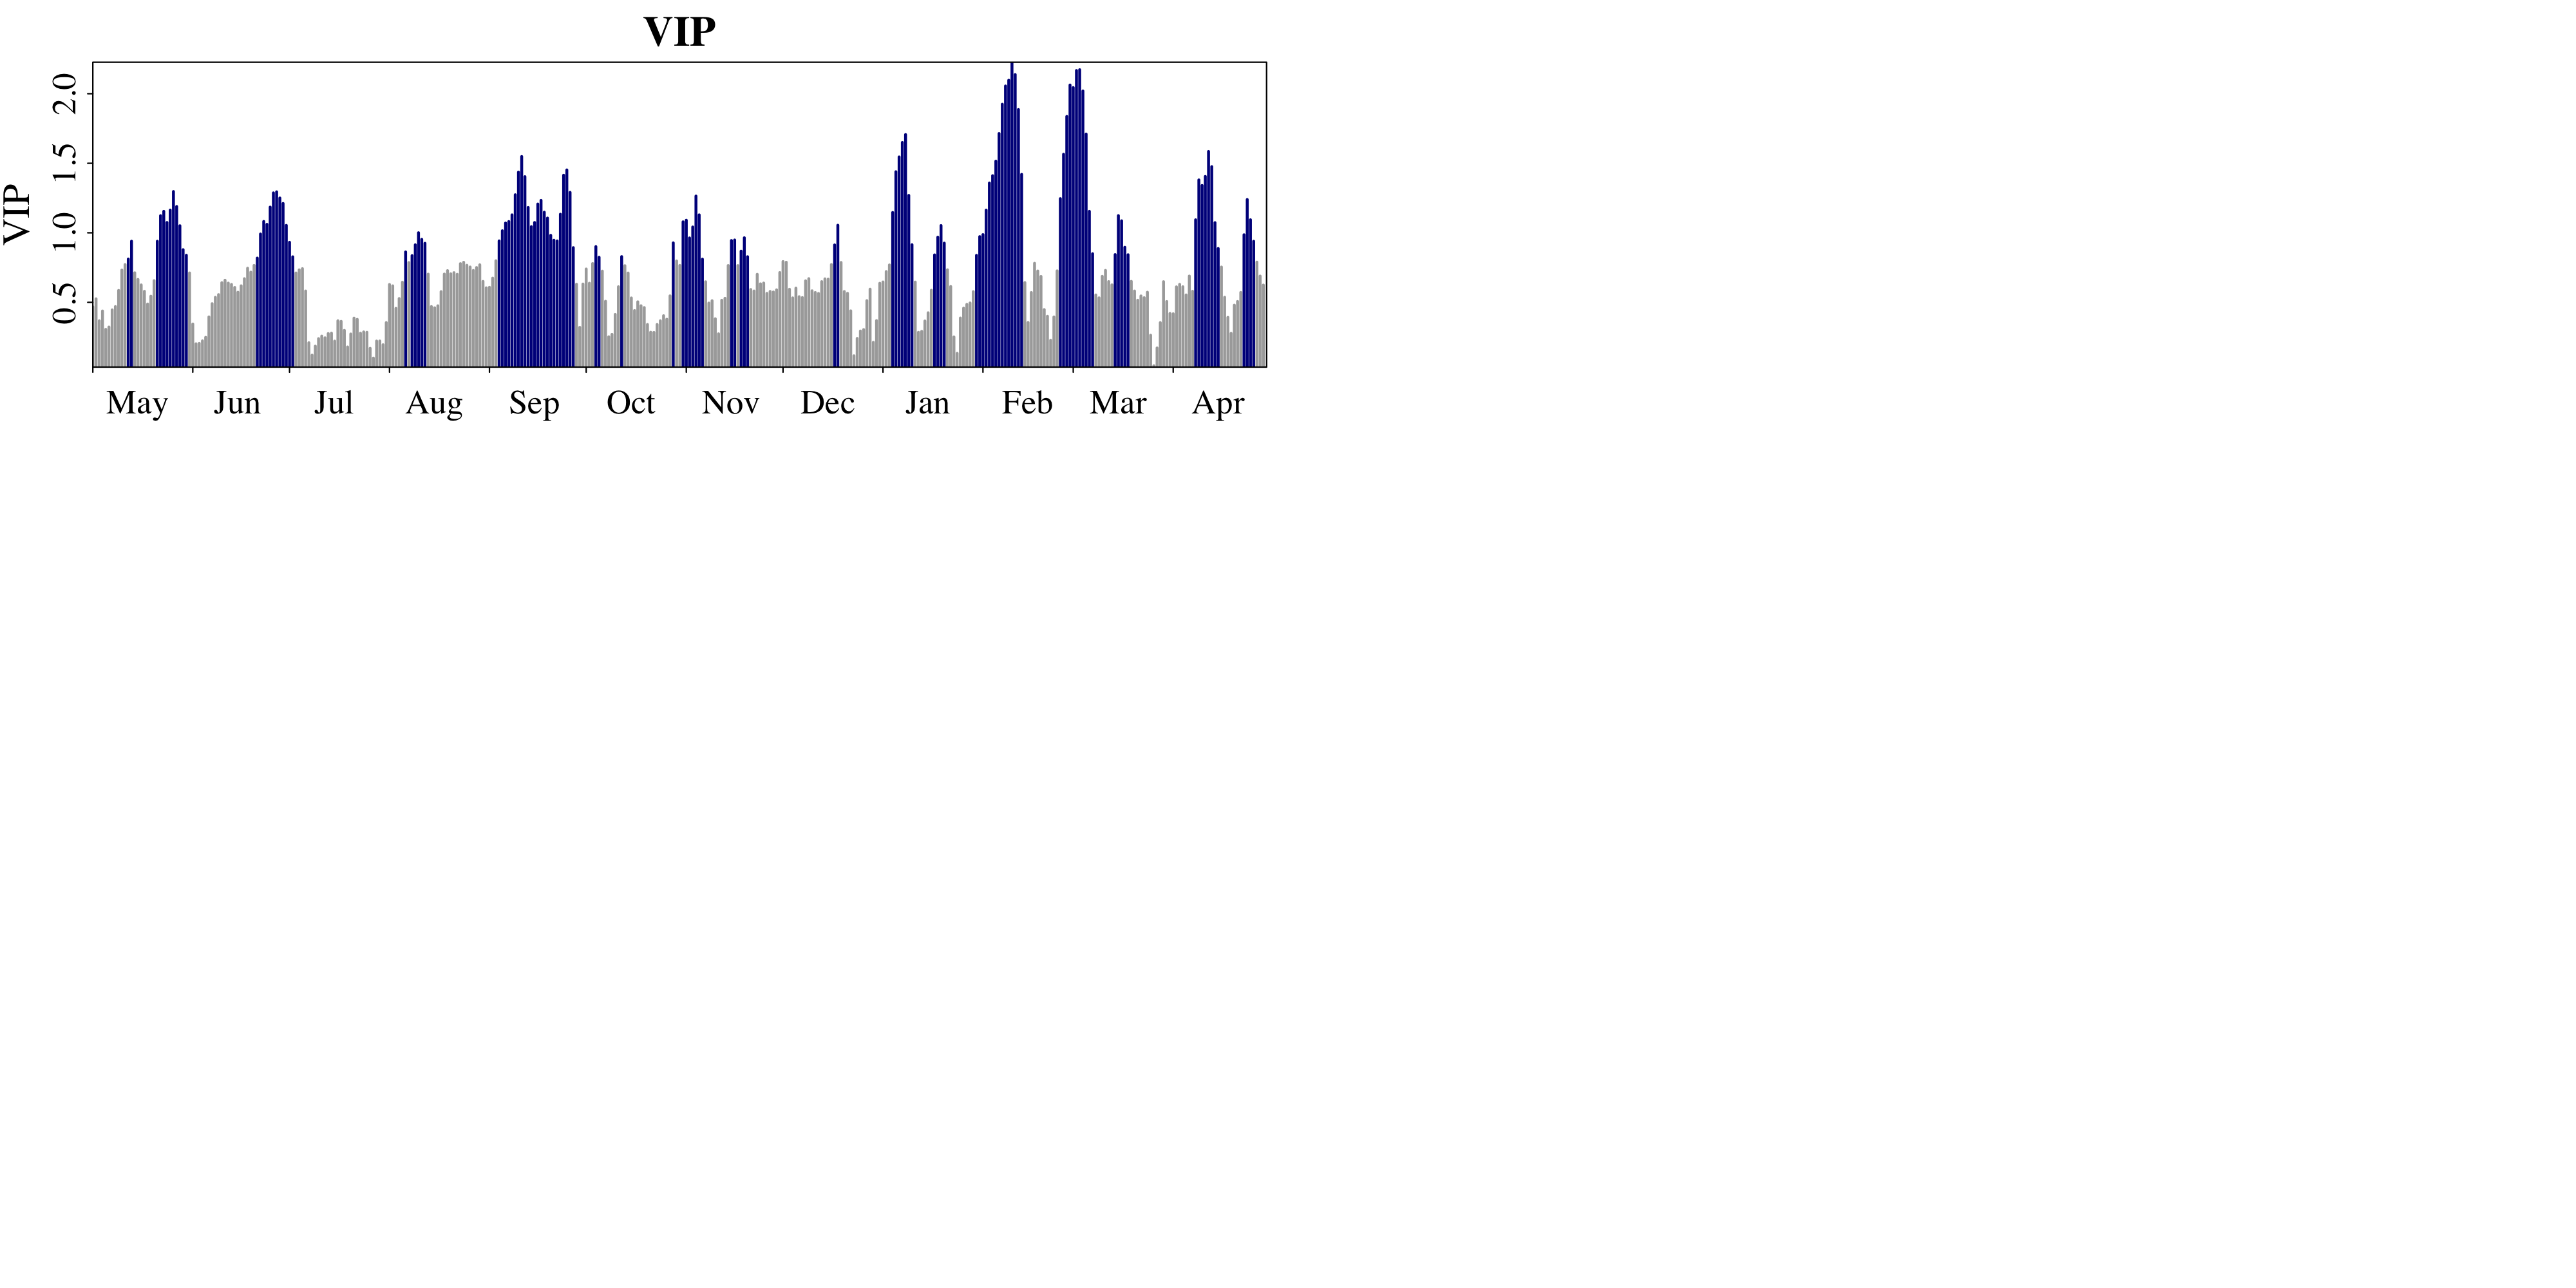

Data behind this chart, as committed beside it:
Date, Type, JDay, Coef, VIP, MetricMean, MetricStdev
601, Chill, -213, -0.02157, 0.5136, -3.132, 4.98
602, Chill, -212, -0.005918, 0.3425, -3.599, 5.423
603, Chill, -211, -0.001418, 0.2896, -4.244, 5.862
604, Chill, -210, -0.001213, 0.2901, -4.603, 6.146
605, Chill, -209, -0.008634, 0.3299, -5.012, 5.748
606, Chill, -208, -0.01169, 0.4566, -5.496, 5.698
607, Chill, -207, -0.01406, 0.5422, -5.963, 6.092
608, Chill, -206, -0.00731, 0.5664, -6.264, 6.699
609, Chill, -205, -0.001596, 0.5615, -7.021, 7.354
610, Chill, -204, 0.002655, 0.6375, -7.872, 7.951
611, Chill, -203, -0.001052, 0.6711, -8.88, 8.036
612, Chill, -202, -0.008251, 0.6707, -9.979, 8.012
613, Chill, -201, -0.01033, 0.6498, -10.98, 7.678
614, Chill, -200, -0.009314, 0.6153, -11.62, 7.566
615, Chill, -199, -0.007552, 0.5753, -12.4, 7.268
616, Chill, -198, -0.0007334, 0.6139, -12.93, 6.985
617, Chill, -197, 0.004589, 0.6571, -13.27, 6.482
618, Chill, -196, 0.01068, 0.7224, -13.27, 5.79
619, Chill, -195, 0.01041, 0.6944, -13.79, 4.996
620, Chill, -194, 0.01069, 0.743, -14.09, 4.24
621, Chill, -193, 0.01745, 0.7821, -14.51, 3.739
622, Chill, -192, 0.03032, 0.9446, -14.97, 3.395
623, Chill, -191, 0.03553, 1.033, -15.27, 3.225
624, Chill, -190, 0.03222, 1.016, -15.52, 3.399
625, Chill, -189, 0.03654, 1.135, -15.7, 3.681
626, Chill, -188, 0.04082, 1.231, -15.37, 4.296
627, Chill, -187, 0.04125, 1.237, -15.15, 4.592
628, Chill, -186, 0.04062, 1.195, -15.22, 4.613
629, Chill, -185, 0.03946, 1.157, -15.49, 4.442
630, Chill, -184, 0.03321, 1.006, -15.54, 4.465
701, Chill, -183, 0.03197, 0.8909, -15.61, 4.383
702, Chill, -182, 0.0291, 0.792, -15.7, 4.264
703, Chill, -181, 0.02557, 0.6813, -15.55, 4.373
704, Chill, -180, 0.0281, 0.7065, -15.59, 4.207
705, Chill, -179, 0.0307, 0.7246, -15.55, 4.137
706, Chill, -178, 0.02527, 0.5759, -15.33, 3.866
707, Chill, -177, 0.01112, 0.2335, -15.47, 3.401
708, Chill, -176, 0.002392, 0.1683, -15.82, 3.04
709, Chill, -175, 0.00586, 0.2537, -15.77, 2.937
710, Chill, -174, 0.005737, 0.3141, -16.02, 2.91
711, Chill, -173, 0.009931, 0.3498, -16.17, 2.823
712, Chill, -172, 0.01096, 0.315, -16.46, 2.686
713, Chill, -171, 0.01482, 0.3297, -16.68, 2.535
714, Chill, -170, 0.01487, 0.32, -16.93, 2.241
715, Chill, -169, 0.007868, 0.2285, -16.83, 1.956
716, Chill, -168, -0.005463, 0.328, -16.81, 1.994
717, Chill, -167, -0.005966, 0.3083, -17.07, 2.316
718, Chill, -166, -0.00431, 0.2289, -17.42, 2.732
719, Chill, -165, -0.003861, 0.1173, -17.23, 3.062
720, Chill, -164, -0.01553, 0.3259, -17.33, 3.241
721, Chill, -163, -0.02247, 0.4714, -17.35, 3.557
722, Chill, -162, -0.02266, 0.4832, -17.32, 3.805
723, Chill, -161, -0.01785, 0.3842, -16.99, 3.741
724, Chill, -160, -0.01747, 0.3669, -16.73, 3.61
725, Chill, -159, -0.01667, 0.3491, -16.52, 3.546
726, Chill, -158, -0.01007, 0.2111, -16.54, 3.441
727, Chill, -157, 0.0009166, 0.1099, -16.41, 3.571
728, Chill, -156, 0.006875, 0.1981, -16.57, 3.47
729, Chill, -155, 0.00792, 0.194, -16.77, 3.159
730, Chill, -154, 0.007561, 0.1584, -17.23, 2.646
... 608 more rows
